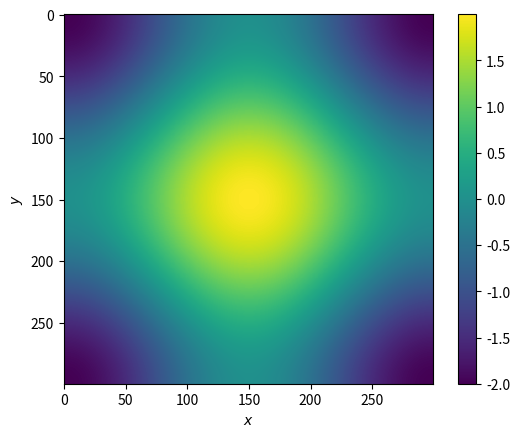

Python code for this plot:
# [redacted]
# License: BSD 3 clause
"""
==================
Colormap pitfalls.
==================

Choosing the right colormap is important. A bad colormap like ``jet``
(standard in ROOT and matplotlib < 2.0) fools you into seeing structure
where there isn't any.
"""

import numpy as np
import matplotlib.pyplot as plt

x = np.linspace(-np.pi, np.pi, 300)
xx, yy = np.meshgrid(x, x)
z = np.cos(xx) + np.cos(yy)

plt.figure()
plt.imshow(z)
plt.colorbar()
plt.xlabel('$x$')
plt.ylabel('$y$')
